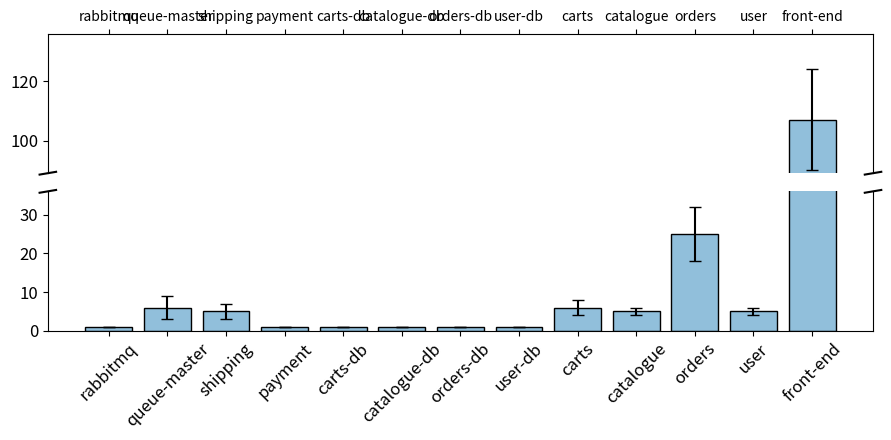

Recreate this plot in Python.
import matplotlib.pyplot as plt
import numpy as np

d_means = [1, 6, 5, 1, 1, 1, 1, 1, 6, 5, 25, 5, 107]

d_std =   [0, 3, 2, 0, 0, 0, 0, 0, 2, 1, 7, 1, 17]

labels = ['rabbitmq', 'queue-master', 'shipping', 'payment', 'carts-db', 'catalogue-db',
          'orders-db',
          'user-db',
          'carts',
          'catalogue',
          'orders',
          'user',
          'front-end']

# If we were to simply plot pts, we'd lose most of the interesting
# details due to the outliers. So let's 'break' or 'cut-out' the y-axis
# into two portions - use the top (ax) for the outliers, and the bottom
# (ax2) for the details of the majority of our data
f, (ax, ax2) = plt.subplots(2, 1, sharex=True)

rwith = 0.5
# plot the same data on both axes
x = np.arange(len(labels))
color = '#91bfdb'
ax.bar(x, d_means, yerr=d_std, error_kw=dict(capsize=4), color=color, edgecolor='black')
ax2.bar(x, d_means, yerr=d_std, error_kw=dict(capsize=4), color=color, edgecolor='black')

ax2.set_xticks(range(13))
ax.set_yticks((100,120))
ax.tick_params(axis='y', labelsize=12)
ax2.set_xticklabels(labels, rotation=45)

# zoom-in / limit the view to different portions of the data
ax.set_ylim(89, 136)  # outliers only
ax2.set_ylim(0, 36)  # most of the data

# hide the spines between ax and ax2
ax.spines['bottom'].set_visible(False)
ax2.spines['top'].set_visible(False)
ax.xaxis.tick_top()
ax.tick_params(labeltop='off')  # don't put tick labels at the top
ax2.xaxis.tick_bottom()

# This looks pretty good, and was fairly painless, but you can get that
# cut-out diagonal lines look with just a bit more work. The important
# thing to know here is that in axes coordinates, which are always
# between 0-1, spine endpoints are at these locations (0,0), (0,1),
# (1,0), and (1,1).  Thus, we just need to put the diagonals in the
# appropriate corners of each of our axes, and so long as we use the
# right transform and disable clipping.

d = 0.01  # how big to make the diagonal lines in axes coordinates
# arguments to pass to plot, just so we don't keep repeating them
kwargs = dict(transform=ax.transAxes, color='k', clip_on=False)
ax.plot((-d, +d), (-d, +d), **kwargs)  # top-left diagonal
ax.plot((1 - d, 1 + d), (-d, +d), **kwargs)  # top-right diagonal

kwargs.update(transform=ax2.transAxes)  # switch to the bottom axes
ax2.plot((-d, +d), (1 - d, 1 + d), **kwargs)  # bottom-left diagonal
ax2.plot((1 - d, 1 + d), (1 - d, 1 + d), **kwargs)  # bottom-right diagonal

# What's cool about this is that now if we vary the distance between
# ax and ax2 via f.subplots_adjust(hspace=...) or plt.subplot_tool(),
# the diagonal lines will move accordingly, and stay right at the tips
# of the spines they are 'breaking'


if __name__ == '__main__':
    plt.xticks(fontsize=12)
    plt.yticks(fontsize=12)

    # ax.spines['right'].set_visible(False)
    # ax.spines['top'].set_visible(False)

    f.set_size_inches(9, 4.5)
    f.tight_layout()
    plt.savefig('bar-dis-sock.eps', bbox_inches='tight')
    plt.show()
